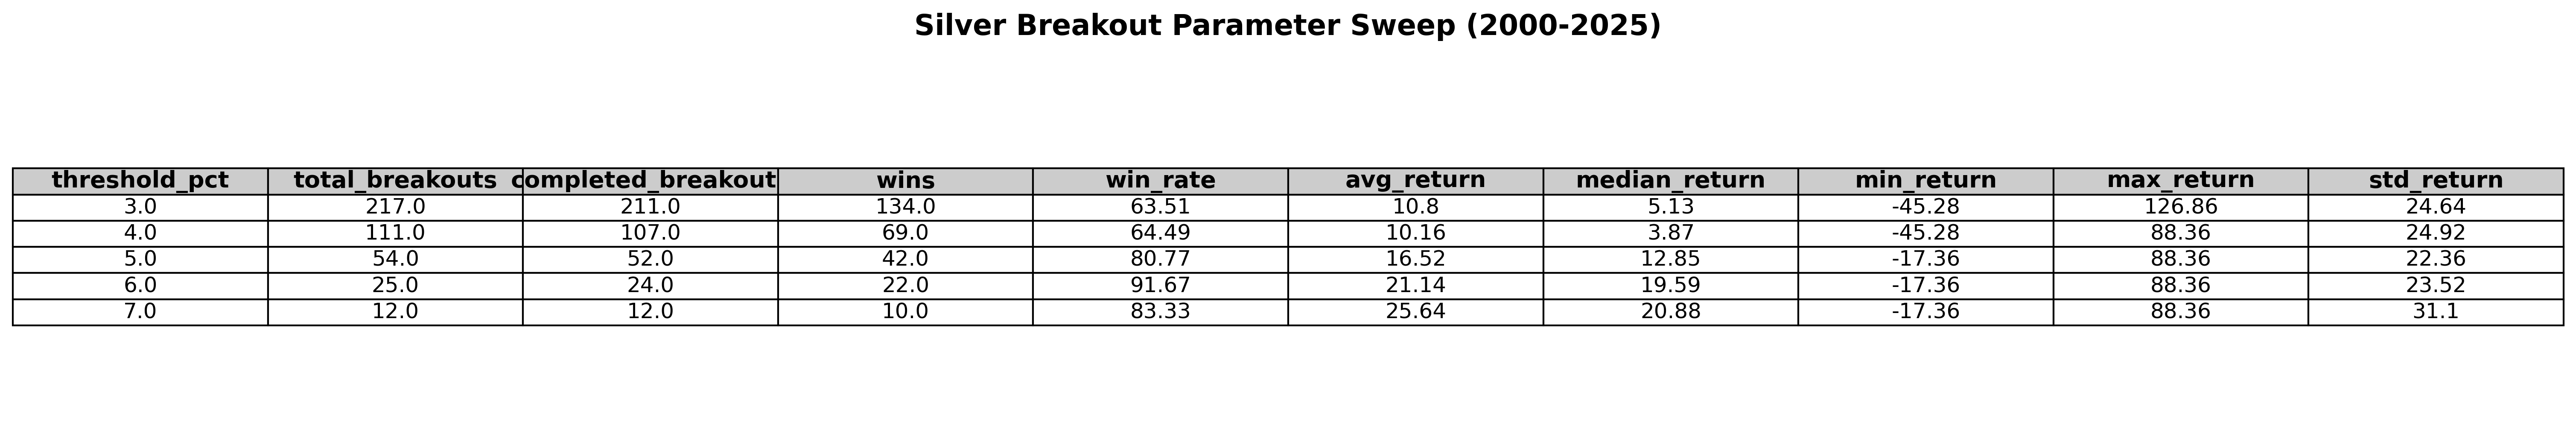

The table this chart was drawn from, first rows:
threshold_pct, total_breakouts, completed_breakouts, wins, win_rate, avg_return, median_return, min_return, max_return, std_return
3.0, 217, 211, 134, 63.51, 10.8, 5.135, -45.28, 126.9, 24.64
4.0, 111, 107, 69, 64.49, 10.16, 3.866, -45.28, 88.36, 24.92
5.0, 54, 52, 42, 80.77, 16.52, 12.85, -17.36, 88.36, 22.36
6.0, 25, 24, 22, 91.67, 21.14, 19.59, -17.36, 88.36, 23.52
7.0, 12, 12, 10, 83.33, 25.64, 20.88, -17.36, 88.36, 31.1
